Run: headless pygame with SDL's dummy video driver; simulated clock (each Clock.tick advances the game by its frame time, no real sleeping); random seed 0; keys injected as events and as key.get_pressed() state; mouse plan: one left click at the window centre at the start of phase 2, then a move to the lower-right quarter at the start of phase 3.
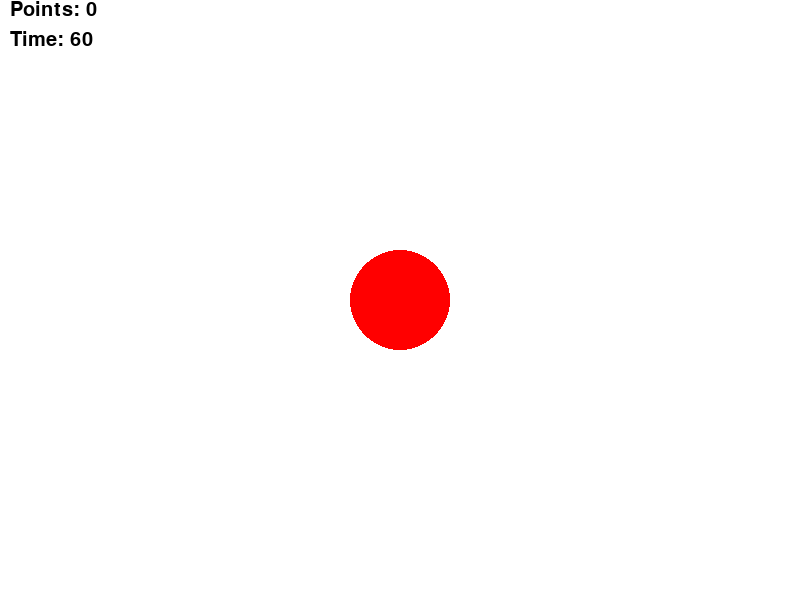
Frame 1 of 4 · flips 1–60 · no input
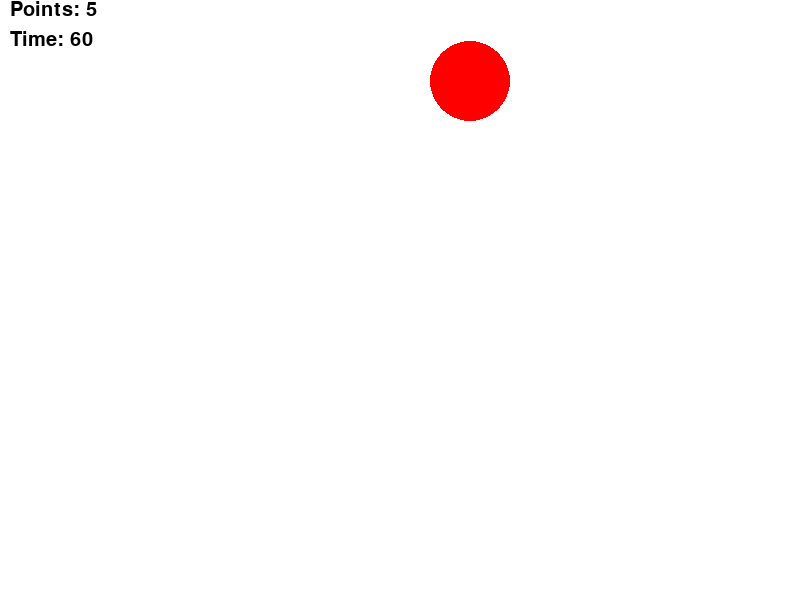
Frame 2 of 4 · flips 61–180 · clicked the window centre · tapped SPACE, RETURN · held RIGHT (→), D
Frame 3 of 4 · flips 181–300 · moved the mouse to the lower-right quarter · held DOWN (↓), S · screen unchanged from frame 2, image omitted
Frame 4 of 4 · flips 301–420 · held LEFT (←), A, UP (↑), W · screen unchanged from frame 3, image omitted

The pygame program that drew these frames:

import random
import pygame

# 遊戲初始化
pygame.init()

window_size = [800, 600]
screen = pygame.display.set_mode(window_size)
screen.fill([255, 255, 255])

color_red = pygame.color.Color('red')
r = 50
# 顯示圖片到視窗上 (400, 300) 位置，記錄好初始位置
image_x = 400
image_y = 300
# 宣告 font 文字物件
head_font = pygame.font.SysFont(None, 60)
# 渲染方法會回傳 surface 物件
text_surface = head_font.render('Hello World!', True, (0, 0, 0))

# 繪製圖片初始位置
pygame.draw.circle(screen, color_red,(image_x,image_y), r, 0)

# 這個是決定是否跳出遊戲迴圈的變數
is_game_over = False
# 取出起始時間
time_start = pygame.time.get_ticks()
# 文字模組，用來顯示文字，可用來顯示儀表板資料。第一個參數為文字內容（這邊因為初始值為 None），第二個為大小
point_font = pygame.font.SysFont(None, 30)
time_font = pygame.font.SysFont(None, 30)
# 遊戲分數
points = 0
# 總遊戲時間
total_time = 60

while not is_game_over:
    # 目前時間
    time_now = pygame.time.get_ticks()
    # 取出當下時間，若時間超過 30 秒，則印出 over 30secs 遊戲結束
    during_time = (time_now - time_start) // 1000

    if during_time >= total_time:
        print('over', total_time ,'secs')
        print('You got',points,'Points')
        is_game_over = True

    for event in pygame.event.get():
        if event.type == pygame.QUIT:
            is_game_over = True
        if event.type == pygame.MOUSEBUTTONDOWN:
            mouse_position = pygame.mouse.get_pos()
                    
            x = mouse_position[0] - image_x
            y = mouse_position[1] - image_y
            
            if (x**2 + y**2)**0.5 < r:
                points += 5
                # 當被點擊後圖片隨機產生新位置
                r = 10 + 5 * random.randint(0, 10)
                image_x = random.randint(r, 800 - r)
                image_y = random.randint(r, 600 - r)
                pygame.draw.circle(screen, color_red,(image_x,image_y), r, 0)               


    screen.fill([255, 255, 255])
    # 遊戲剩餘時間
    remaining_time = total_time -  during_time
    # 製作遊戲分數文字元素
    point_font_surface = point_font.render('Points: {}'.format(points), True, (0, 0, 0))
    # 繪製遊戲分數文字到視窗
    screen.blit(point_font_surface, (10, 0))
    # 製作剩餘時間文字元素
    time_font_surface = time_font.render('Time: {}'.format(remaining_time), True, (0, 0, 0))
    # 繪製剩餘時間文字到視窗
    screen.blit(time_font_surface, (10, 30))
    # 繪製圖片
    pygame.draw.circle(screen, color_red,(image_x,image_y), r, 0)
    # 記得更新畫面（有點像是 tkinter 的 update）
    pygame.display.flip()

# 最後記得關閉 pygame
pygame.quit()
